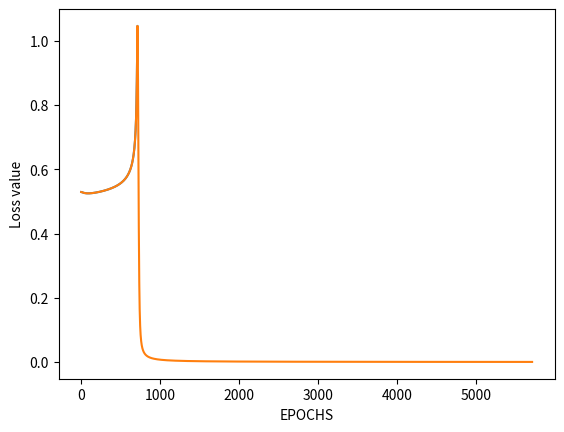

Recreate this plot in Python.
import numpy as np
from pprint import pprint
import matplotlib.pyplot as plt

class Network:
    # Constructor with parameter sizes is a list of number of nodes for each layer,
    # parameter weights is a list of numpy arrays for weight matrices,
    # parameter biases is a list of numpy arrays for bias matrices,
    def __init__(self, sizes, weights = None, biases = None):
        # Set sizes variable according to the given list in parameter sizes
        self.sizes = sizes
        # If given parameter weights and biases, then set weights and biases variables accordingly
        # Otherwise, fill weights and biases variables with random numbers in correct numpy arrays
        if biases and weights:
            self.biases = biases
            self.weights = weights
        else:
            self.biases = [np.random.randn(y, 1) for y in sizes[1:]]
            self.weights = [np.random.randn(y, x) for x, y in zip(sizes[:-1], sizes[1:])]

    # Train model with training_data is a list of tuples
    # (x, y) representing the training inputs and the desired outputs,
    # epochs is the number of epochs, and lr is the learning rate
    def train_model(self, training_data, epochs, lr):
        # Create a 'losses' list to store loss value after each epoch,
        # which is then returned by the function in order to plot loss function
        losses = []
        # Iterate through all the epochs
        for j in range(epochs):
            # Initialize variable for loss value of current epoch
            loss = 0
            # Lists that store the derivatives of full cost function with respect to biases and weights respectively
            delta_b = [np.zeros(b.shape) for b in self.biases]
            delta_w = [np.zeros(w.shape) for w in self.weights]
            # Iterate through each training example
            for x, y in training_data:
                # Get the derivative of the example cost function with respect to bias, weight,
                # and activation respectively after applying back propagation to the training example
                d_b, d_w, d_a = self.back_propagation(x, y)
                # Update loss value
                loss += (self.get_predicted_output(x)-y)**2
                # Add the derivatives of cost function for the current training example
                # to the list of the derivatives of full cost function,
                # which are then later divided by the number of training examples when updating weights and biases
                # (because derivative of full cost function is equal to the average of all training examples)
                delta_b = [db+d_b for db, d_b in zip(delta_b, d_b)]
                delta_w = [dw+d_w for dw, d_w in zip(delta_w, d_w)]
            # Add the loss value of current epoch to the losses list
            losses.append(loss)
            # Update weights and biases of model
            self.weights = [w - (lr/len(training_data)) * dw
                            for w, dw in zip(self.weights, delta_w)]
            self.biases = [b - (lr/len(training_data)) * db
                           for b, db in zip(self.biases, delta_b)]
        return losses

    # Train the model with added clone node and
    # training_data is a list of tuples (x, y) representing the training inputs and the desired outputs,
    # epochs is the number of epochs, lr is the learning rate,
    # clone_layer and original_pos are the layer and the node position of the original node that we clone a node from
    def train_model_with_clone(self, training_data, epochs, lr, clone_layer, original_pos):
        # Create a 'losses' list to store loss value after each epoch,
        # which is then returned by the function in order to plot loss function
        losses = []
        # Iterate through all the epochs
        for j in range(epochs):
            loss = 0
            # Derivative of full cost function
            delta_b = [np.zeros(b.shape) for b in self.biases]
            delta_w = [np.zeros(w.shape) for w in self.weights]

            # Iterate through each training example
            for x, y in training_data:
                # Get the derivative of the example cost function with respect to bias, weight,
                # and activation respectively after applying back propagation to the training example
                d_b, d_w, d_a = self.back_propagation(x, y)
                # Update loss value
                loss += (self.get_predicted_output(x) - y) ** 2

                # Set partial derivatives with respect to weights and bias of the original node to be zero
                # when its auxiliary partial derivative is less than zero
                if d_a[clone_layer - 2][original_pos - 1] < 0:
                    # Set bias of the original node to zero
                    d_b[clone_layer - 2][original_pos - 1] = 0
                    # Set weights of the original node in input weight matrix to zero
                    for c in range(d_w[clone_layer - 2].shape[1]):
                        d_w[clone_layer - 2][original_pos - 1][c] = 0
                    # Set weights of the original node in output weight matrix to zero
                    for r in range(d_w[clone_layer - 1].shape[0]):
                        d_w[clone_layer - 1][r][original_pos - 1] = 0
                # Set partial derivatives with respect to weights and bias of the new node to be zero
                # when its auxiliary partial derivative is more than zero
                if d_a[clone_layer - 2][-1] > 0:
                    # Set bias of the new node to zero
                    d_b[clone_layer - 2][-1] = 0
                    # Set weights of the new node in input weight matrix to zero
                    for c in range(d_w[clone_layer - 2].shape[1]):
                        d_w[clone_layer - 2][-1][c] = 0
                    # Set weights of the new node in output weight matrix to zero
                    for r in range(d_w[clone_layer - 1].shape[0]):
                        d_w[clone_layer - 1][r][-1] = 0
                # Add the derivatives of cost function for the current training example
                # to the list of the derivatives of full cost function,
                # which are then later divided by the number of training examples when updating weights and biases
                # (because derivative of full cost function is equal to the average of all training examples)
                delta_b = [db + d_b for db, d_b in zip(delta_b, d_b)]
                delta_w = [dw + d_w for dw, d_w in zip(delta_w, d_w)]
            # Add the loss value of current epoch to the losses list
            losses.append(loss)
            # Update weights and biases of model
            self.weights = [w - (lr / len(training_data)) * dw
                            for w, dw in zip(self.weights, delta_w)]
            self.biases = [b - (lr / len(training_data)) * db
                           for b, db in zip(self.biases, delta_b)]
        return losses

    def back_propagation(self, x, y):
        # Lists that store derivatives of the cost function with respect to
        # bias, weight, activation respectively of a training example
        d_b = [np.zeros(b.shape) for b in self.biases]
        d_w = [np.zeros(w.shape) for w in self.weights]
        d_a = [np.zeros(b.shape) for b in self.biases[:-1]]

        # Feed forward
        # Modify input shape
        activation = np.array(x).transpose()
        # List to store all the activations
        activations = [activation]
        # List to store all z values
        z_values = []
        # Iterate through each bias and weight matrix to calculate z value and
        # activation after applying sigmoid
        for b, w in zip(self.biases, self.weights):
            # Calculate z value
            z_value = np.dot(w, activation)+b
            # Add z value to the list of z values
            z_values.append(z_value)
            # Apply sigmoid function to z value to get activation
            activation = sigmoid(z_value)
            # Add activation to the list of activations
            activations.append(activation)

        # Backpropagation
        # Calculate derivative of cost function with respect to bias, weight and activation respectively
        # for the output layer
        common = 2*(activations[-1] - y) * sigmoid_prime(z_values[-1])
        d_b[-1] = common
        d_w[-1] = np.dot(common, np.array(activations[-2]).transpose())
        d_a[-1] = np.dot(np.array(self.weights[-1]).transpose(), common)

        # Calculate derivative of cost function with respect to bias, weight and activation respectively
        # for the hidden layers
        for i in range(2, len(self.sizes)):
            z_value = z_values[-i]
            common = np.dot(np.array(self.weights[-i+1]).transpose(), common) * sigmoid_prime(z_value)
            d_b[-i] = common
            d_w[-i] = np.dot(common, np.array(activations[-i-1]).transpose())
            if i > 2:
                d_a[-i+1] = np.dot(np.array(self.weights[-i+1]).transpose(), d_b[-i+1])
        return d_b, d_w, d_a
    # Make a new clone node from a given node at a layer
    def make_clone_node(self, layer, node_pos):
        # Update size of the model
        self.sizes[layer-1] += 1
        # Update the input weight matrix of the changed layer
        # Add a new row to the bottom of the matrix
        self.weights[layer-2].resize((1+ self.weights[layer-2].shape[0],  self.weights[layer-2].shape[1]))
        # Fill the bottom row with values same as the values of the original node's row
        self.weights[layer - 2][-1] = [w for w in self.weights[layer - 2][node_pos-1]]

        # Update the output weight matrix of the changed layer
        # Create a temp matrix with a column of zeroes, and same number of rows as the original weight matrix
        temp = np.zeros((self.weights[layer-1].shape[0], 1), dtype= self.weights[layer-1].dtype)
        # Concatenate the temp matrix with the original weight matrix to essentially add a new column in the right
        # of the original weight matrix
        self.weights[layer-1] = np.concatenate((self.weights[layer-1],temp), axis=1)
        # Update the values of the original node's column, which means divide the numbers by 2
        self.weights[layer-1][:, [node_pos - 1]] /= 2
        # Fill the right-most column values same as the values of the original node's column
        self.weights[layer-1][:, [-1]] = self.weights[layer-1][:, [node_pos - 1]]

        # Update bias matrix
        # Add a new row to the bottom of the matrix
        self.biases[layer-2].resize((1+ self.biases[layer-2].shape[0],  self.biases[layer-2].shape[1]))
        # Fill the bottom row with value same as the value of the original node's row
        self.biases[layer - 2][-1] = self.biases[layer - 2][node_pos-1]

    # Return a node in a layer that is required the largest difference in training data's auxiliary partial derivative
    def get_most_change(self, training_data):
        # A list that stores auxiliary partial derivative for all training examples
        temp_a = []
        # A  list that stores the difference in auxiliary partial derivatives of all nodes
        nodes_da = []
        # Initialize returned layer
        layer = 0
        # Fill the list with auxiliary partial derivatives for all training examples
        for x, y in training_data:
            d_b, d_w, d_a = self.back_propagation(x, y)
            temp_a.append(d_a)
        # Calculate the difference
        for i in range(len(temp_a[0])):
            for r in range(temp_a[0][i].shape[0]):
                nodes_da.append(find_max_dif([temp_a[n][i][r][0] for n in range(len(temp_a))]))

        # Find layer and node position
        node_pos = nodes_da.index(max(nodes_da)) + 1
        for i, num_nodes in enumerate(self.sizes[1:-1]):
            if node_pos - num_nodes > 0:
                node_pos -= num_nodes
            layer = i +2
        return layer, node_pos

    # Return sizes, weights and biases
    def get_info(self):
        return self.sizes, self.weights, self.biases

    # Return model's prediction for the given input
    def get_predicted_output(self, input_data):
        # Modify input shape
        input_data = np.array(input_data).transpose()
        # Feed forward input data to get model output
        for b, w in zip(self.biases, self.weights):
            input_data = sigmoid(np.dot(w, input_data) + b)
        return np.squeeze(input_data)

    # Return a list of activation arrays with the given input data
    def get_activation_values(self, input_data):
        # Modify input shape
        activation = np.array(input_data).transpose()
        # List to store all the activations
        activations = [activation]
        # Iterate through each bias and weight matrix to calculate z value and
        # activation after applying sigmoid
        for b, w in zip(self.biases, self.weights):
            # Calculate activation
            activation = sigmoid(np.dot(w, activation) + b)
            # Add activation to the list of activations
            activations.append(activation)
        return activations

    # Return a list of auxiliary partial derivatives of the given input data
    def get_da(self, input_data):
        # A list to stores all auxiliary partial derivatives of the given input data
        da = []
        # Iterate through each training example
        for x, y in input_data:
            # Get the derivative of the example cost function with respect to bias, weight,
            # and activation respectively after applying back propagation to the training example
            d_b, d_w, d_a = self.back_propagation(x, y)
            da.append(d_a)
        return da

#### Helper functions

# Sigmoid function
def sigmoid(x):
    return 1.0/(1.0+np.exp(-x))

# Derivative of the sigmoid function
def sigmoid_prime(x):
    return sigmoid(x)*(1-sigmoid(x))
# Find max difference given a list of numbers
def find_max_dif(nums):
    return max(nums) - min(nums)

# Plot loss function with respect to epochs
def plot_loss_function(loss_list):
    plt.plot(loss_list)
    plt.xlabel("EPOCHS")
    plt.ylabel("Loss value")
    plt.show()

training_input = [([[0,0]], 0), ([[0,1]], 1), ([[1, 0]], 1), ([[1, 1]], 0)]
# model = Network([2, 2, 1])
model = Network([2, 2, 1], [np.array([[ 4, -6 ],
       [ -4,  -5]]), np.array([[4, -4]])],[np.array([[-3],
       [ 0.5]]), np.array([[0]])])
print("Initial model")
print("Model's prediction for [0,0]:")
print("{:.4f}".format(model.get_predicted_output([[0,0]])))
print("Model's prediction for [0,1]:")
print("{:.4f}".format(model.get_predicted_output([[0,1]])))
print("Model's prediction for [1,0]:")
print("{:.4f}".format(model.get_predicted_output([[1,0]])))
print("Model's prediction for [1,1]:")
print("{:.4f}".format(model.get_predicted_output([[1,1]])))
print("Weights")
pprint(model.weights)
print("Biases")
pprint(model.biases)

losses1 = model.train_model(training_input,10,0.4)


print("\nAfter training")
print("Model's prediction for [0,0]:")
print("{:.4f}".format(model.get_predicted_output([[0,0]])))
print("Model's prediction for [0,1]:")
print("{:.4f}".format(model.get_predicted_output([[0,1]])))
print("Model's prediction for [1,0]:")
print("{:.4f}".format(model.get_predicted_output([[1,0]])))
print("Model's prediction for [1,1]:")
print("{:.4f}".format(model.get_predicted_output([[1,1]])))
print("Weights")
pprint(model.weights)
print("Biases")
pprint(model.biases)
# plot_loss_function(losses1)

node_layer, node_position = model.get_most_change(training_input)
model.make_clone_node(node_layer,node_position)
print("\nAfter make clone")
print("Model's prediction for [0,0]:")
print("{:.4f}".format(model.get_predicted_output([[0,0]])))
print("Model's prediction for [0,1]:")
print("{:.4f}".format(model.get_predicted_output([[0,1]])))
print("Model's prediction for [1,0]:")
print("{:.4f}".format(model.get_predicted_output([[1,0]])))
print("Model's prediction for [1,1]:")
print("{:.4f}".format(model.get_predicted_output([[1,1]])))
print("Weights")
pprint(model.weights)
print("Biases")
pprint(model.biases)
print("Sizes")
print(model.sizes)

# losses2 = model.train_model(training_input, 10000, 4)
# print("\nAfter training")
# print("Model's prediction for [0,0]:")
# print("{:.4f}".format(model.get_predicted_output([[0,0]])))
# print("Model's prediction for [0,1]:")
# print("{:.4f}".format(model.get_predicted_output([[0,1]])))
# print("Model's prediction for [1,0]:")
# print("{:.4f}".format(model.get_predicted_output([[1,0]])))
# print("Model's prediction for [1,1]:")
# print("{:.4f}".format(model.get_predicted_output([[1,1]])))
# print("Weights")
# pprint(model.weights)
# print("Biases")
# pprint(model.biases)
# plot_loss_function(losses2)

losses3 = model.train_model_with_clone(training_input, 705, 4, node_layer, node_position)
print("\nAfter training")
print("Model's prediction for [0,0]:")
print("{:.4f}".format(model.get_predicted_output([[0,0]])))
print("Model's prediction for [0,1]:")
print("{:.4f}".format(model.get_predicted_output([[0,1]])))
print("Model's prediction for [1,0]:")
print("{:.4f}".format(model.get_predicted_output([[1,0]])))
print("Model's prediction for [1,1]:")
print("{:.4f}".format(model.get_predicted_output([[1,1]])))
print("\nWeights")
pprint(model.weights)
print("\nBiases")
pprint(model.biases)
print("\n Auxiliary partial derivatives")
pprint(model.get_da(training_input))
plot_loss_function(losses1+losses3)

losses4 = model.train_model(training_input, 5000, 5)
print("\nAfter training")
print("Model's prediction for [0,0]:")
print("{:.4f}".format(model.get_predicted_output([[0,0]])))
print("Model's prediction for [0,1]:")
print("{:.4f}".format(model.get_predicted_output([[0,1]])))
print("Model's prediction for [1,0]:")
print("{:.4f}".format(model.get_predicted_output([[1,0]])))
print("Model's prediction for [1,1]:")
print("{:.4f}".format(model.get_predicted_output([[1,1]])))
print("Weights")
pprint(model.weights)
print("Biases")
pprint(model.biases)
print("\n Auxiliary partial derivatives")
pprint(model.get_da(training_input))
plot_loss_function(losses1+losses3+losses4)
